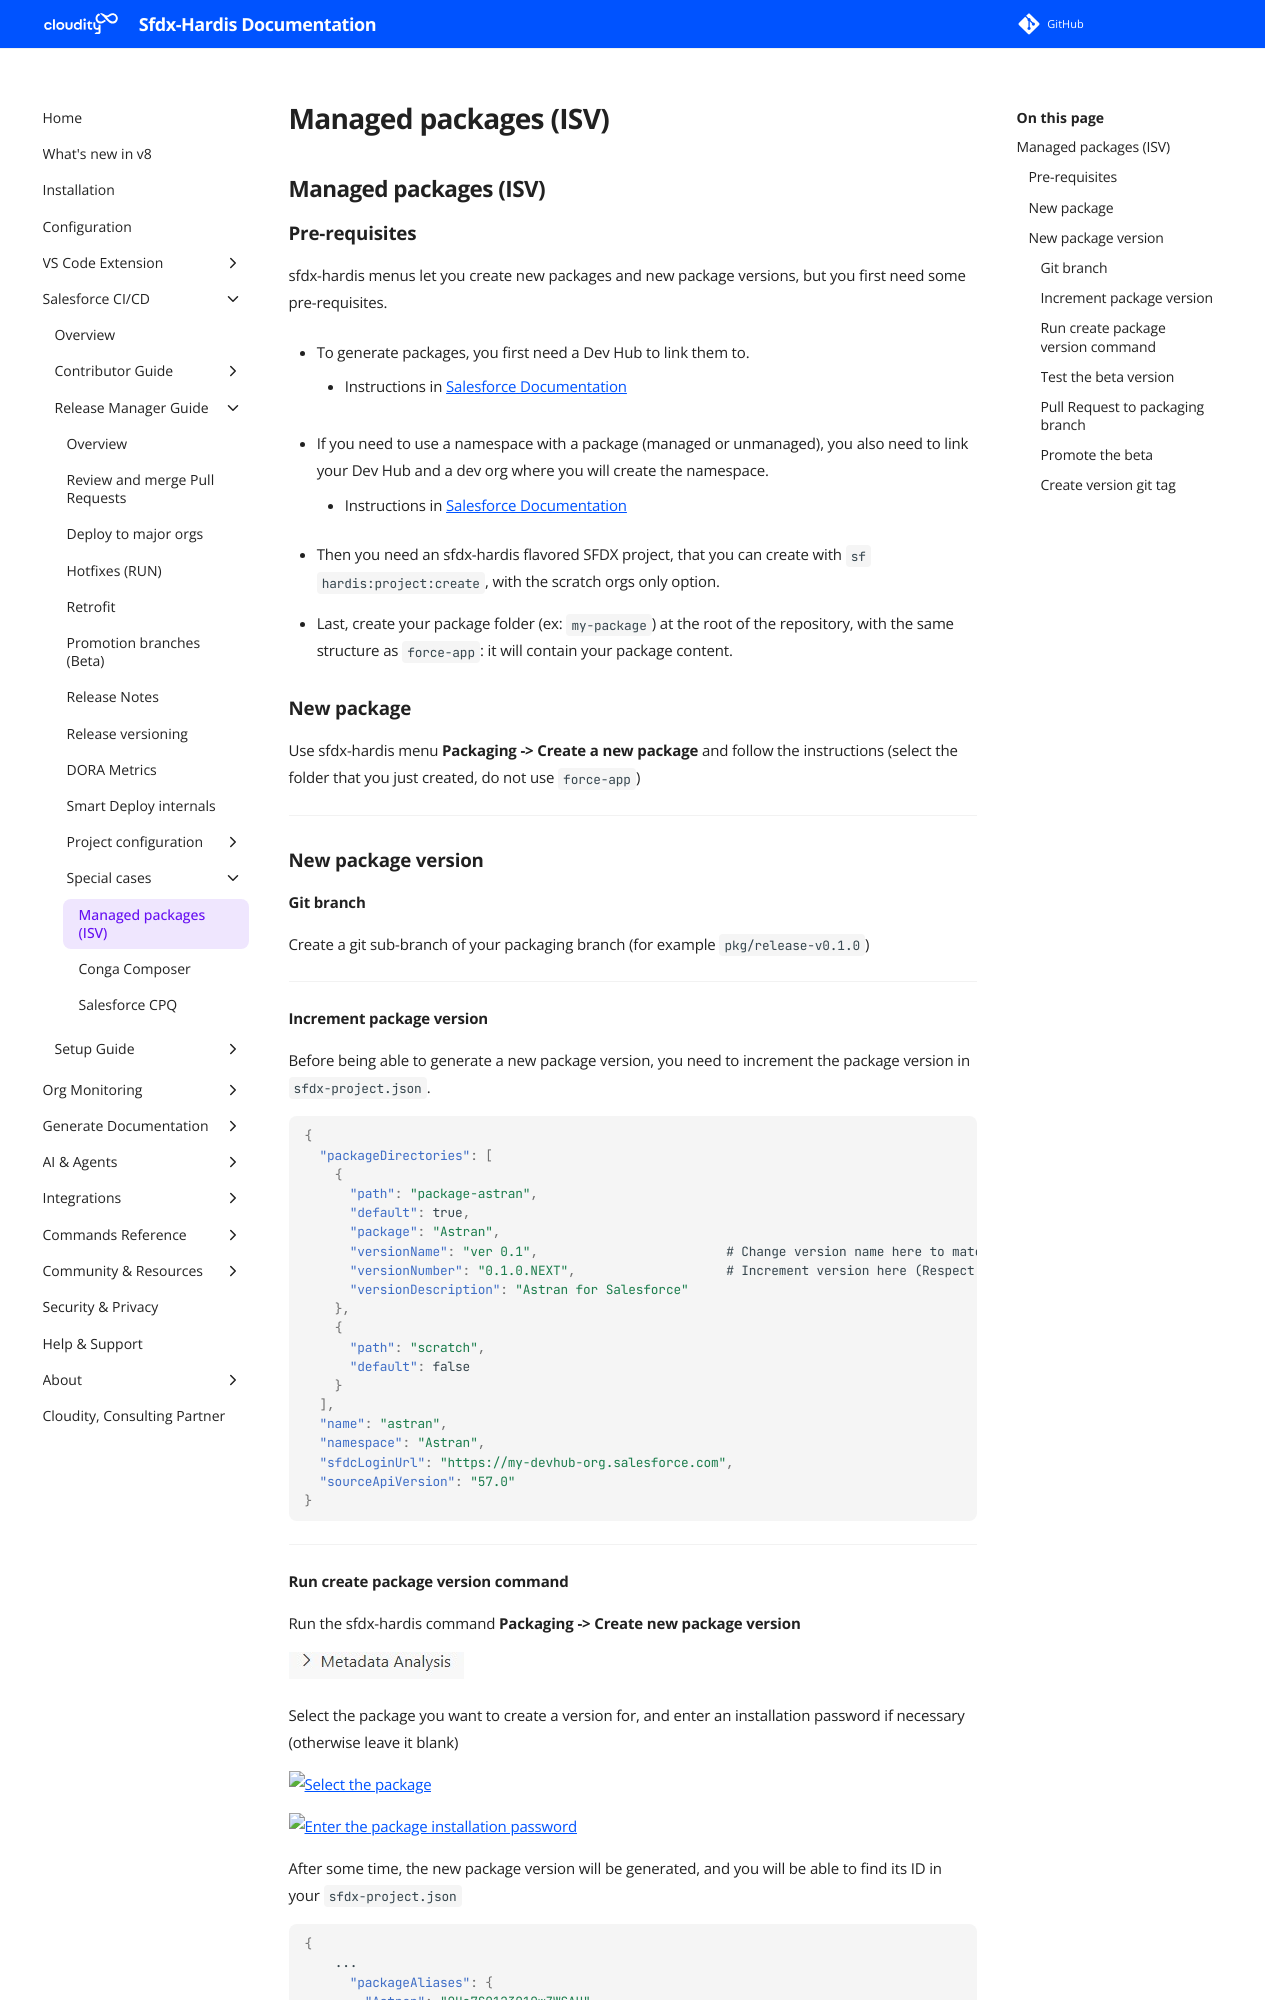

repository: hardisgroupcom/sfdx-hardis · page: salesforce-devops-packaging/index.html · generator: mkdocs

---
title: Generate packages and package versions
description: Learn how to generate Salesforce 2nd generation packages (2GP) with sfdx-hardis
---
<!-- markdownlint-disable MD013 -->

## Managed packages (ISV)

### Pre-requisites

sfdx-hardis menus let you create new packages and new package versions, but you first need some pre-requisites.

- To generate packages, you first need a Dev Hub to link them to.

  - Instructions in [Salesforce Documentation](https://developer.salesforce.com/docs/atlas.en-us.sfdx_dev.meta/sfdx_dev/sfdx_dev_dev2gp_before_know_orgs.htm)

- If you need to use a namespace with a package (managed or unmanaged), you also need to link your Dev Hub and a dev org where you will create the namespace.

  - Instructions in [Salesforce Documentation](https://developer.salesforce.com/docs/atlas.en-us.sfdx_dev.meta/sfdx_dev/sfdx_dev_dev2gp_create_namespace.htm)

- Then you need an sfdx-hardis flavored SFDX project, that you can create with `sf hardis:project:create`, with the scratch orgs only option.

- Last, create your package folder (ex: `my-package`) at the root of the repository, with the same structure as `force-app`: it will contain your package content.

### New package

Use sfdx-hardis menu **Packaging -> Create a new package** and follow the instructions (select the folder that you just created, do not use `force-app`)

___

### New package version

#### Git branch

Create a git sub-branch of your packaging branch (for example `pkg/release-v0.1.0`)

___

#### Increment package version

Before being able to generate a new package version, you need to increment the package version in `sfdx-project.json`.

```json
{
  "packageDirectories": [
    {
      "path": "package-astran",
      "default": true,
      "package": "Astran",
      "versionName": "ver 0.1",                         # Change version name here to match the incremented package version
      "versionNumber": "0.1.0.NEXT",                    # Increment version here (Respect SEMVER or you will have errors)
      "versionDescription": "Astran for Salesforce"
    },
    {
      "path": "scratch",
      "default": false
    }
  ],
  "name": "astran",
  "namespace": "Astran",
  "sfdcLoginUrl": "https://my-devhub-org.salesforce.com",
  "sourceApiVersion": "57.0"
}
```

___
